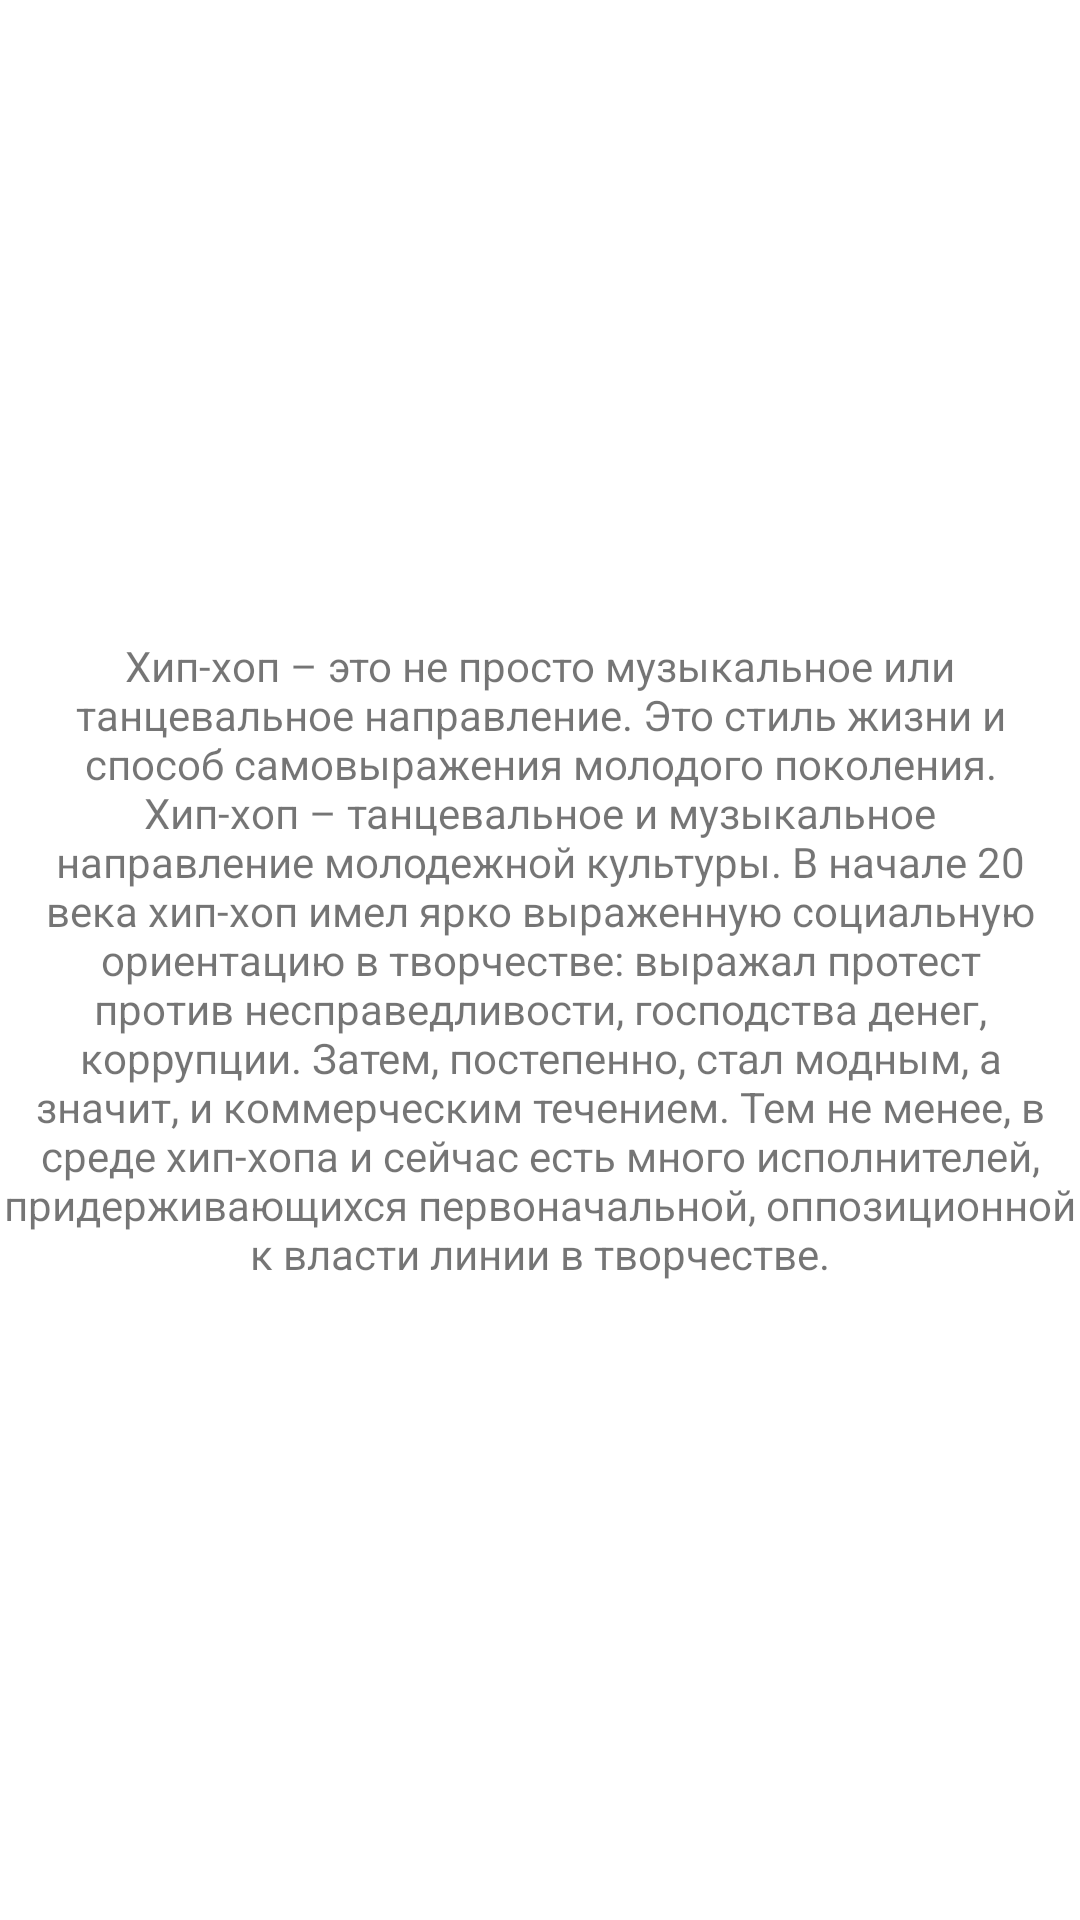

Reconstruct the res/layout file that produces this screen, plus the resources it refers to.
<!-- AndroidManifest.xml: application theme Theme.PR1819 -->
<!-- res/layout/fragment_item2.xml -->
<?xml version="1.0" encoding="utf-8"?>
<FrameLayout xmlns:android="http://schemas.android.com/apk/res/android"
    xmlns:tools="http://schemas.android.com/tools"
    android:layout_width="match_parent"
    android:layout_height="match_parent"
    tools:context=".Item2Fragment">

    
    <TextView
        android:layout_width="match_parent"
        android:layout_height="match_parent"
        android:gravity="center"
        android:text="Хип-хоп – это не просто музыкальное или танцевальное направление. Это стиль жизни и способ самовыражения молодого поколения.  Хип-хоп – танцевальное и музыкальное направление молодежной культуры. В начале 20 века хип-хоп имел ярко выраженную социальную ориентацию в творчестве: выражал протест против несправедливости, господства денег, коррупции. Затем, постепенно, стал модным, а значит, и коммерческим течением. Тем не менее, в среде хип-хопа и сейчас есть много исполнителей, придерживающихся первоначальной, оппозиционной к власти линии в творчестве." />

</FrameLayout>
<!-- resources referenced by this layout -->
<resources>
  <style name="Theme.PR1819" parent="Theme.MaterialComponents.DayNight.DarkActionBar">
          
          <item name="colorPrimary">@color/purple_500</item>
          <item name="colorPrimaryVariant">@color/purple_700</item>
          <item name="colorOnPrimary">@color/white</item>
          
          <item name="colorSecondary">@color/teal_200</item>
          <item name="colorSecondaryVariant">@color/teal_700</item>
          <item name="colorOnSecondary">@color/black</item>
          <item name="windowNoTitle">true</item>
          <item name="windowActionBar">false</item>
          
          <item name="android:statusBarColor">?attr/colorPrimaryVariant</item>
          
      </style>
  <color name="purple_500">#22ACE3</color>
  <color name="purple_700">#068191</color>
  <color name="white">#FFFFFFFF</color>
  <color name="teal_200">#FF03DAC5</color>
  <color name="teal_700">#FF018786</color>
  <color name="black">#FF000000</color>
</resources>
